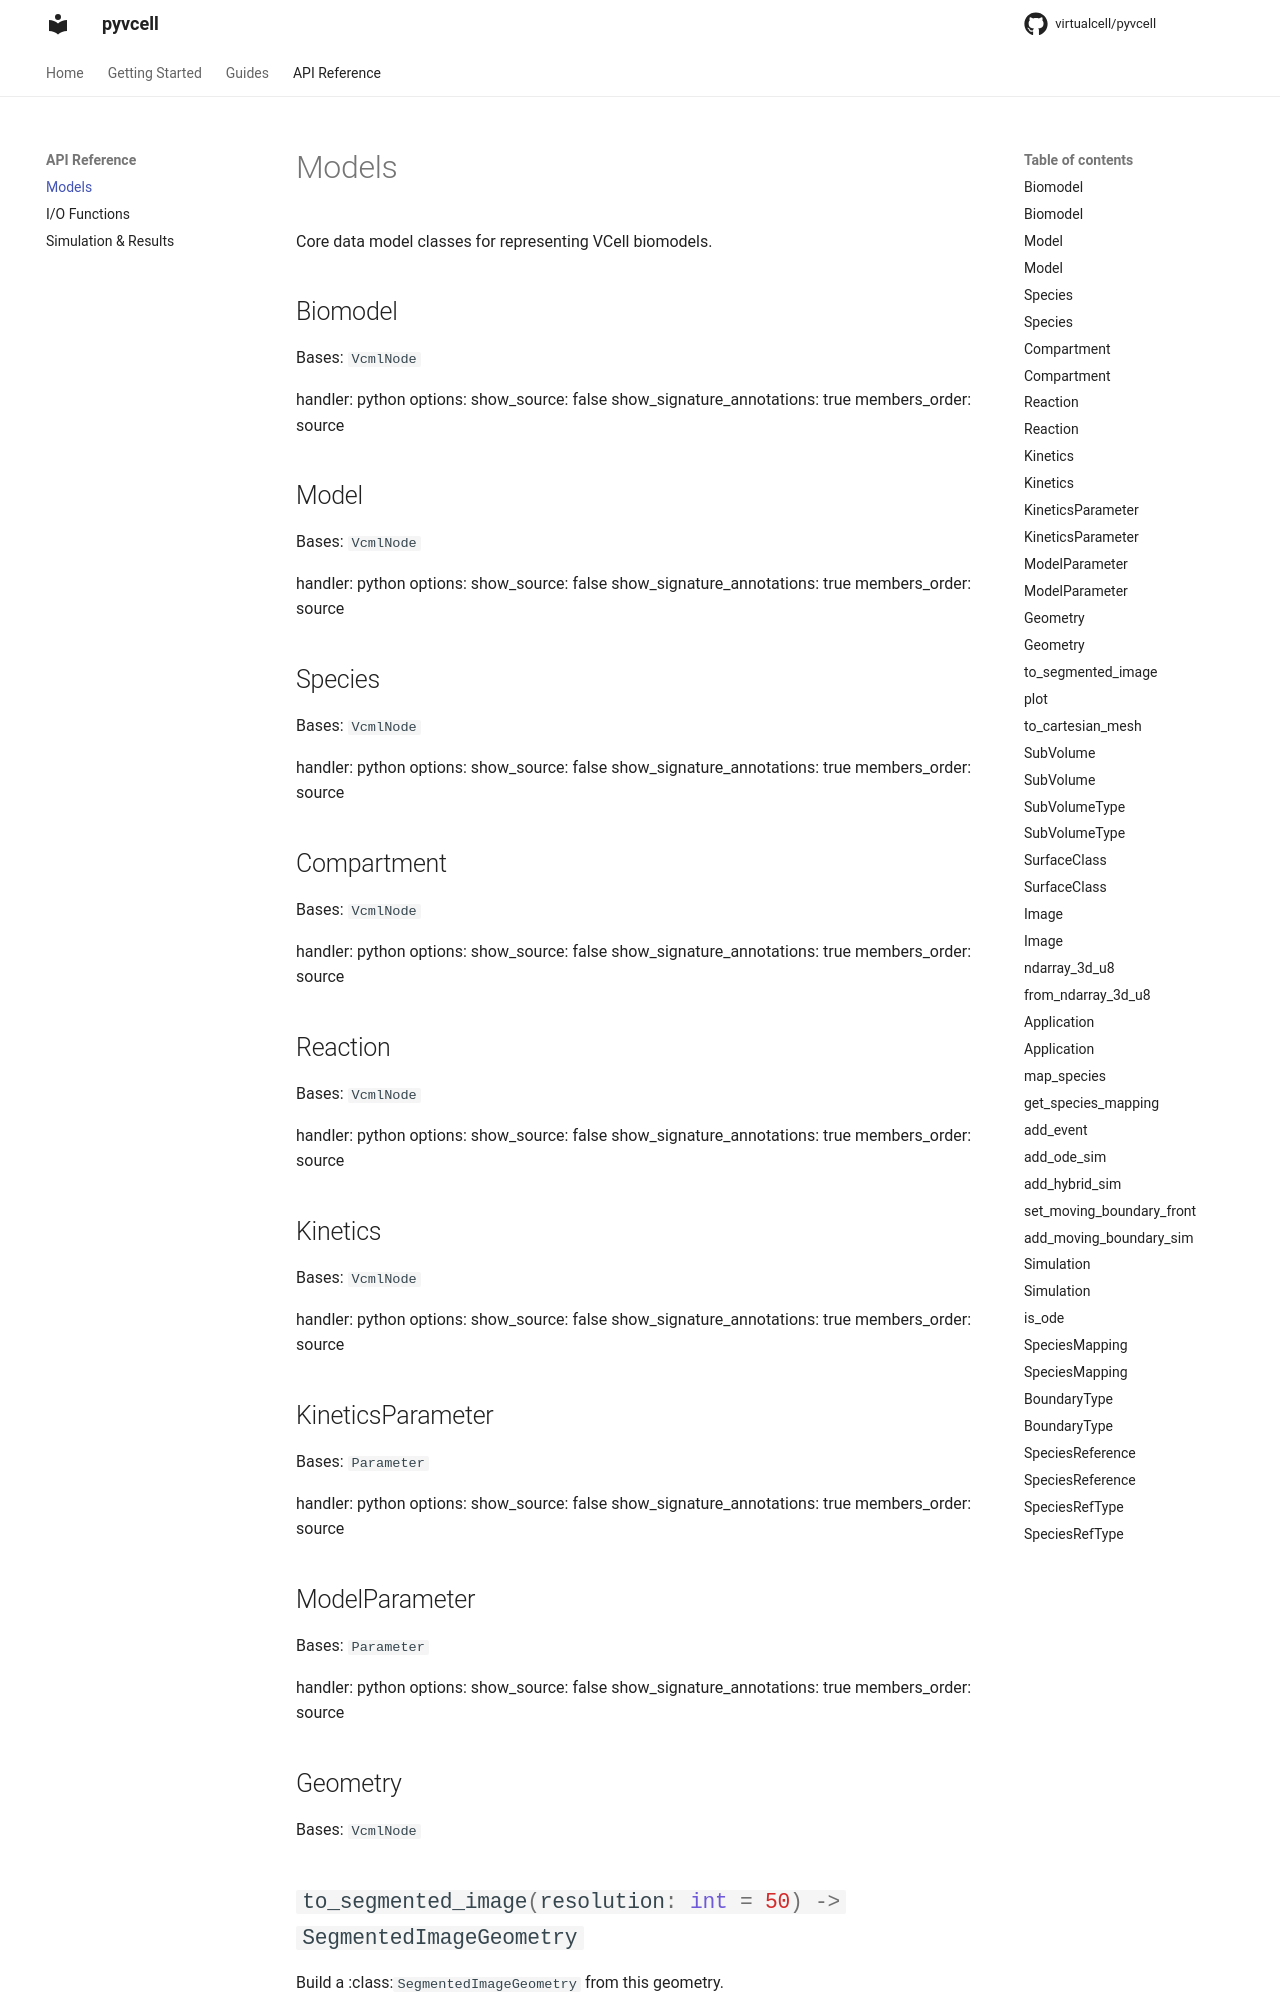

repository: virtualcell/pyvcell · page: reference/models/index.html · generator: mkdocs

# Models

Core data model classes for representing VCell biomodels.

## Biomodel

::: pyvcell.vcml.Biomodel
handler: python
options:
show_source: false
show_signature_annotations: true
members_order: source

## Model

::: pyvcell.vcml.Model
handler: python
options:
show_source: false
show_signature_annotations: true
members_order: source

## Species

::: pyvcell.vcml.Species
handler: python
options:
show_source: false
show_signature_annotations: true
members_order: source

## Compartment

::: pyvcell.vcml.models.Compartment
handler: python
options:
show_source: false
show_signature_annotations: true
members_order: source

## Reaction

::: pyvcell.vcml.Reaction
handler: python
options:
show_source: false
show_signature_annotations: true
members_order: source
